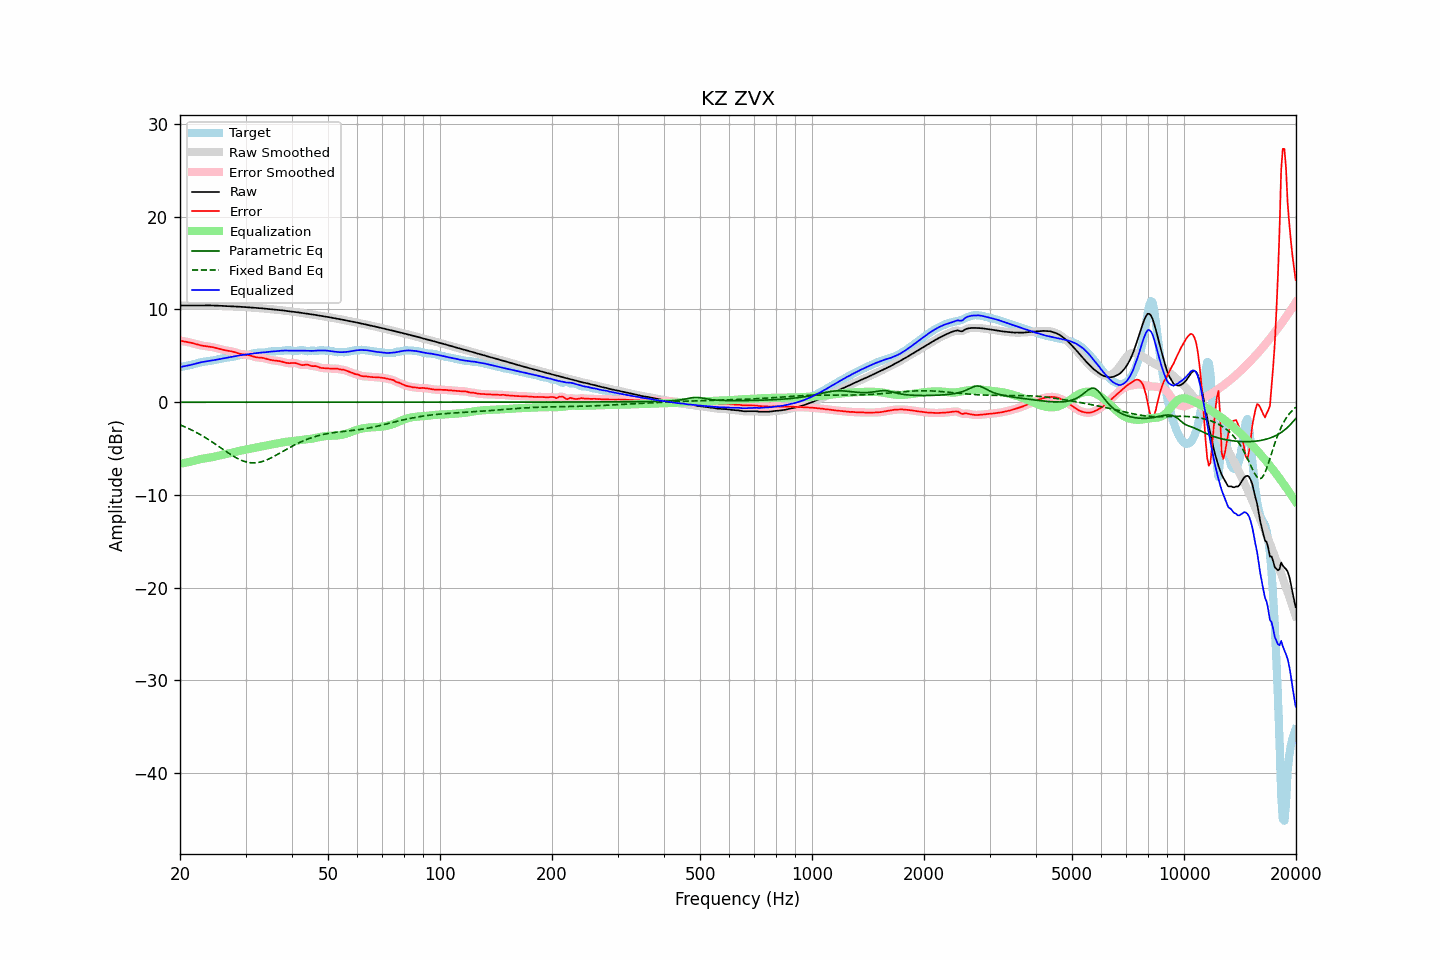

The table this chart was drawn from, first rows:
frequency, raw, error, smoothed, error_smoothed, equalization, parametric_eq, fixed_band_eq, equalized_raw, equalized_smoothed, target
20.00, 10.42, 6.63, 10.42, 6.63, -6.64, 0.00, -2.44, 3.79, 3.79, 3.79
20.20, 10.43, 6.60, 10.43, 6.60, -6.61, 0.00, -2.51, 3.82, 3.82, 3.82
20.40, 10.43, 6.57, 10.43, 6.57, -6.58, 0.00, -2.59, 3.85, 3.85, 3.86
20.61, 10.43, 6.55, 10.43, 6.54, -6.54, 0.00, -2.66, 3.89, 3.89, 3.89
20.81, 10.43, 6.51, 10.43, 6.51, -6.51, 0.00, -2.74, 3.92, 3.92, 3.92
21.02, 10.43, 6.48, 10.43, 6.48, -6.47, 0.00, -2.82, 3.96, 3.96, 3.95
21.23, 10.43, 6.44, 10.43, 6.44, -6.43, 0.00, -2.90, 3.99, 3.99, 3.98
21.44, 10.43, 6.40, 10.43, 6.40, -6.39, 0.00, -2.98, 4.03, 4.03, 4.03
21.66, 10.43, 6.35, 10.43, 6.35, -6.35, 0.00, -3.07, 4.08, 4.08, 4.07
21.87, 10.43, 6.31, 10.43, 6.31, -6.30, 0.00, -3.16, 4.12, 4.12, 4.12
22.09, 10.43, 6.26, 10.43, 6.26, -6.26, 0.00, -3.25, 4.17, 4.17, 4.17
22.31, 10.43, 6.21, 10.43, 6.21, -6.21, 0.00, -3.34, 4.22, 4.22, 4.22
22.54, 10.43, 6.16, 10.43, 6.16, -6.17, 0.00, -3.44, 4.26, 4.26, 4.27
22.76, 10.43, 6.12, 10.43, 6.12, -6.13, 0.00, -3.54, 4.30, 4.30, 4.31
22.99, 10.43, 6.09, 10.43, 6.09, -6.10, 0.00, -3.64, 4.33, 4.33, 4.34
23.22, 10.44, 6.06, 10.44, 6.06, -6.07, 0.00, -3.74, 4.37, 4.37, 4.37
23.45, 10.44, 6.04, 10.44, 6.04, -6.04, 0.00, -3.84, 4.39, 4.39, 4.40
23.69, 10.44, 6.02, 10.44, 6.02, -6.02, 0.00, -3.95, 4.42, 4.42, 4.42
23.92, 10.44, 6.00, 10.44, 6.00, -5.99, 0.00, -4.06, 4.44, 4.44, 4.44
24.16, 10.43, 5.97, 10.43, 5.97, -5.96, 0.00, -4.17, 4.47, 4.47, 4.46
24.40, 10.43, 5.94, 10.43, 5.94, -5.93, 0.00, -4.29, 4.50, 4.50, 4.49
24.65, 10.43, 5.91, 10.42, 5.90, -5.90, 0.00, -4.40, 4.53, 4.53, 4.52
24.89, 10.42, 5.86, 10.42, 5.86, -5.86, 0.00, -4.52, 4.56, 4.56, 4.56
25.14, 10.41, 5.82, 10.41, 5.82, -5.81, 0.00, -4.64, 4.60, 4.60, 4.59
25.39, 10.40, 5.77, 10.40, 5.77, -5.77, 0.00, -4.76, 4.63, 4.63, 4.63
25.65, 10.40, 5.72, 10.40, 5.72, -5.73, 0.00, -4.88, 4.67, 4.67, 4.67
25.91, 10.39, 5.68, 10.39, 5.68, -5.69, 0.00, -5.00, 4.70, 4.70, 4.71
26.16, 10.38, 5.63, 10.38, 5.64, -5.65, 0.00, -5.12, 4.74, 4.74, 4.75
26.43, 10.38, 5.60, 10.38, 5.60, -5.61, 0.00, -5.23, 4.77, 4.77, 4.78
26.69, 10.37, 5.57, 10.37, 5.57, -5.58, 0.00, -5.35, 4.80, 4.80, 4.80
26.96, 10.37, 5.54, 10.37, 5.54, -5.54, 0.00, -5.47, 4.83, 4.83, 4.82
27.23, 10.36, 5.52, 10.36, 5.51, -5.51, 0.00, -5.58, 4.86, 4.86, 4.85
27.50, 10.35, 5.48, 10.35, 5.48, -5.47, 0.00, -5.69, 4.89, 4.89, 4.87
27.77, 10.34, 5.44, 10.34, 5.44, -5.43, 0.00, -5.80, 4.92, 4.92, 4.90
28.05, 10.33, 5.39, 10.33, 5.39, -5.38, 0.00, -5.90, 4.95, 4.95, 4.94
28.33, 10.32, 5.34, 10.32, 5.34, -5.34, 0.00, -6.00, 4.98, 4.98, 4.98
28.62, 10.31, 5.28, 10.31, 5.28, -5.29, 0.00, -6.09, 5.01, 5.01, 5.02
28.90, 10.29, 5.23, 10.29, 5.23, -5.25, 0.00, -6.17, 5.04, 5.04, 5.06
29.19, 10.28, 5.19, 10.28, 5.19, -5.21, 0.00, -6.25, 5.07, 5.07, 5.09
29.48, 10.27, 5.16, 10.27, 5.16, -5.18, 0.00, -6.32, 5.10, 5.10, 5.12
29.78, 10.26, 5.14, 10.26, 5.14, -5.14, 0.00, -6.39, 5.12, 5.12, 5.13
30.08, 10.25, 5.12, 10.25, 5.12, -5.11, 0.00, -6.43, 5.14, 5.14, 5.13
30.38, 10.24, 5.10, 10.24, 5.10, -5.08, 0.00, -6.48, 5.16, 5.16, 5.14
30.68, 10.22, 5.07, 10.22, 5.06, -5.04, 0.00, -6.51, 5.18, 5.18, 5.16
30.99, 10.21, 5.02, 10.21, 5.02, -5.00, 0.00, -6.54, 5.21, 5.21, 5.19
31.30, 10.19, 4.96, 10.19, 4.96, -4.96, 0.00, -6.54, 5.23, 5.23, 5.23
31.61, 10.18, 4.91, 10.18, 4.91, -4.93, 0.00, -6.55, 5.26, 5.26, 5.27
31.93, 10.17, 4.86, 10.17, 4.86, -4.89, 0.00, -6.54, 5.28, 5.28, 5.31
32.24, 10.16, 4.83, 10.16, 4.83, -4.86, 0.00, -6.52, 5.30, 5.30, 5.33
32.57, 10.15, 4.81, 10.15, 4.81, -4.83, 0.00, -6.49, 5.32, 5.32, 5.34
32.89, 10.13, 4.80, 10.13, 4.80, -4.79, 0.00, -6.45, 5.34, 5.34, 5.33
33.22, 10.12, 4.79, 10.12, 4.79, -4.76, 0.00, -6.40, 5.35, 5.35, 5.33
33.55, 10.10, 4.76, 10.10, 4.76, -4.73, 0.00, -6.35, 5.37, 5.37, 5.34
33.89, 10.09, 4.72, 10.09, 4.72, -4.70, 0.00, -6.29, 5.39, 5.39, 5.37
34.23, 10.07, 4.67, 10.07, 4.67, -4.67, 0.00, -6.22, 5.41, 5.41, 5.40
34.57, 10.06, 4.61, 10.06, 4.62, -4.63, 0.00, -6.14, 5.43, 5.43, 5.44
34.92, 10.04, 4.57, 10.04, 4.57, -4.59, 0.00, -6.06, 5.45, 5.45, 5.47
35.27, 10.02, 4.54, 10.02, 4.54, -4.56, 0.00, -5.97, 5.46, 5.46, 5.48
35.62, 10.00, 4.51, 10.00, 4.51, -4.52, 0.00, -5.88, 5.48, 5.48, 5.49
35.97, 9.98, 4.49, 9.98, 4.49, -4.49, 0.00, -5.79, 5.49, 5.49, 5.49
... 635 more rows
